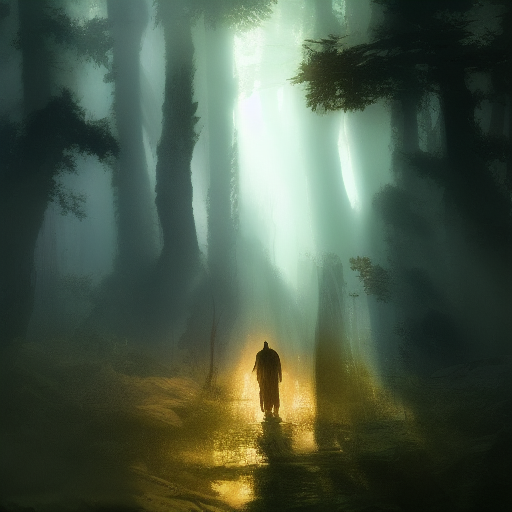
Generation parameters embedded in this image by AUTOMATIC1111 Stable Diffusion web UI or a fork of it (Forge, ...) (PNG 'parameters' text chunk):
forest wanderer by dominic mayer, anthony jones, Loish, painterly style by Gerald parel, craig mullins, marc simonetti, mike mignola, flat colors illustration, bright and colorful, high contrast, Mythology, cinematic, detailed, atmospheric, epic , concept art, Matte painting, Lord of the rings, Game of Thrones, shafts of lighting, mist, , photorealistic, concept art, volumetric light, cinematic epic + rule of thirds
Steps: 20, Sampler: Euler a, CFG scale: 7, Seed: 594642309, Size: 512x512, Model hash: 7460a6fa